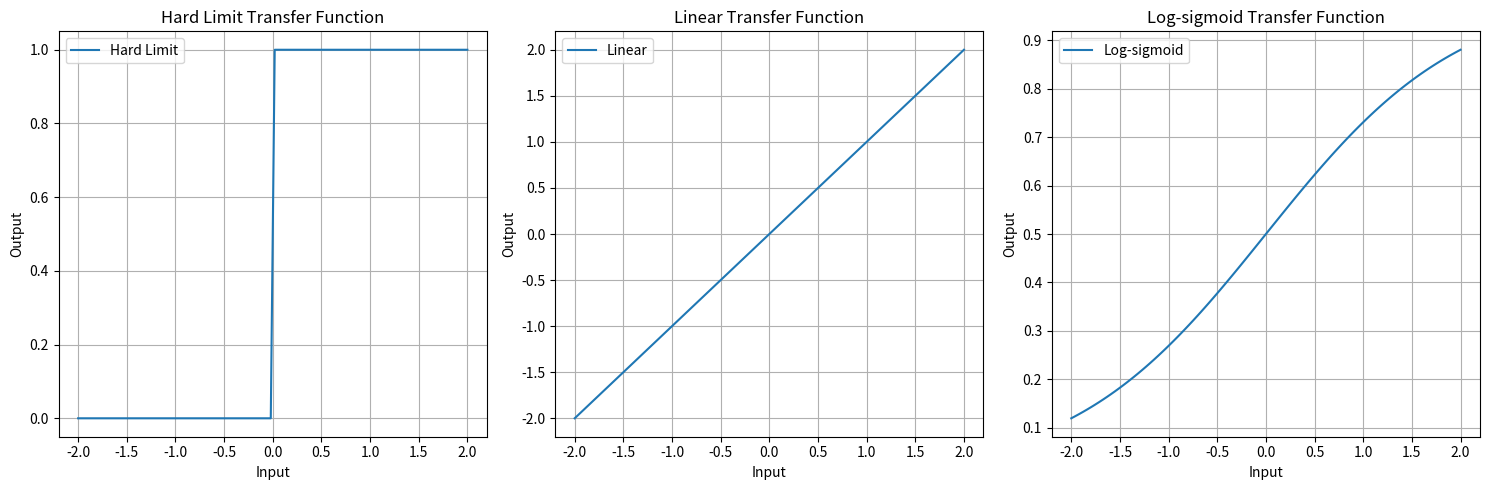

Write the Python code that produced this figure.
import numpy as np
import matplotlib.pyplot as plt

# Define the transfer functions
def hard_limit(x):
    return 1 if x > 0 else 0

def linear(x):
    return x

def log_sigmoid(x):
    return 1 / (1 + np.exp(-x))

# Create input values for plotting
x_values = np.linspace(-2, 2, 100)

# Create plots for each transfer function
plt.figure(figsize=(15, 5))

# Plot for Hard limit transfer function
plt.subplot(1, 3, 1)
plt.plot(x_values, [hard_limit(x) for x in x_values], label='Hard Limit')
plt.xlabel('Input')
plt.ylabel('Output')
plt.title('Hard Limit Transfer Function')
plt.grid(True)
plt.legend()

# Plot for Linear transfer function
plt.subplot(1, 3, 2)
plt.plot(x_values, [linear(x) for x in x_values], label='Linear')
plt.xlabel('Input')
plt.ylabel('Output')
plt.title('Linear Transfer Function')
plt.grid(True)
plt.legend()

# Plot for Log-sigmoid transfer function
plt.subplot(1, 3, 3)
plt.plot(x_values, [log_sigmoid(x) for x in x_values], label='Log-sigmoid')
plt.xlabel('Input')
plt.ylabel('Output')
plt.title('Log-sigmoid Transfer Function')
plt.grid(True)
plt.legend()

plt.tight_layout()
plt.show()
